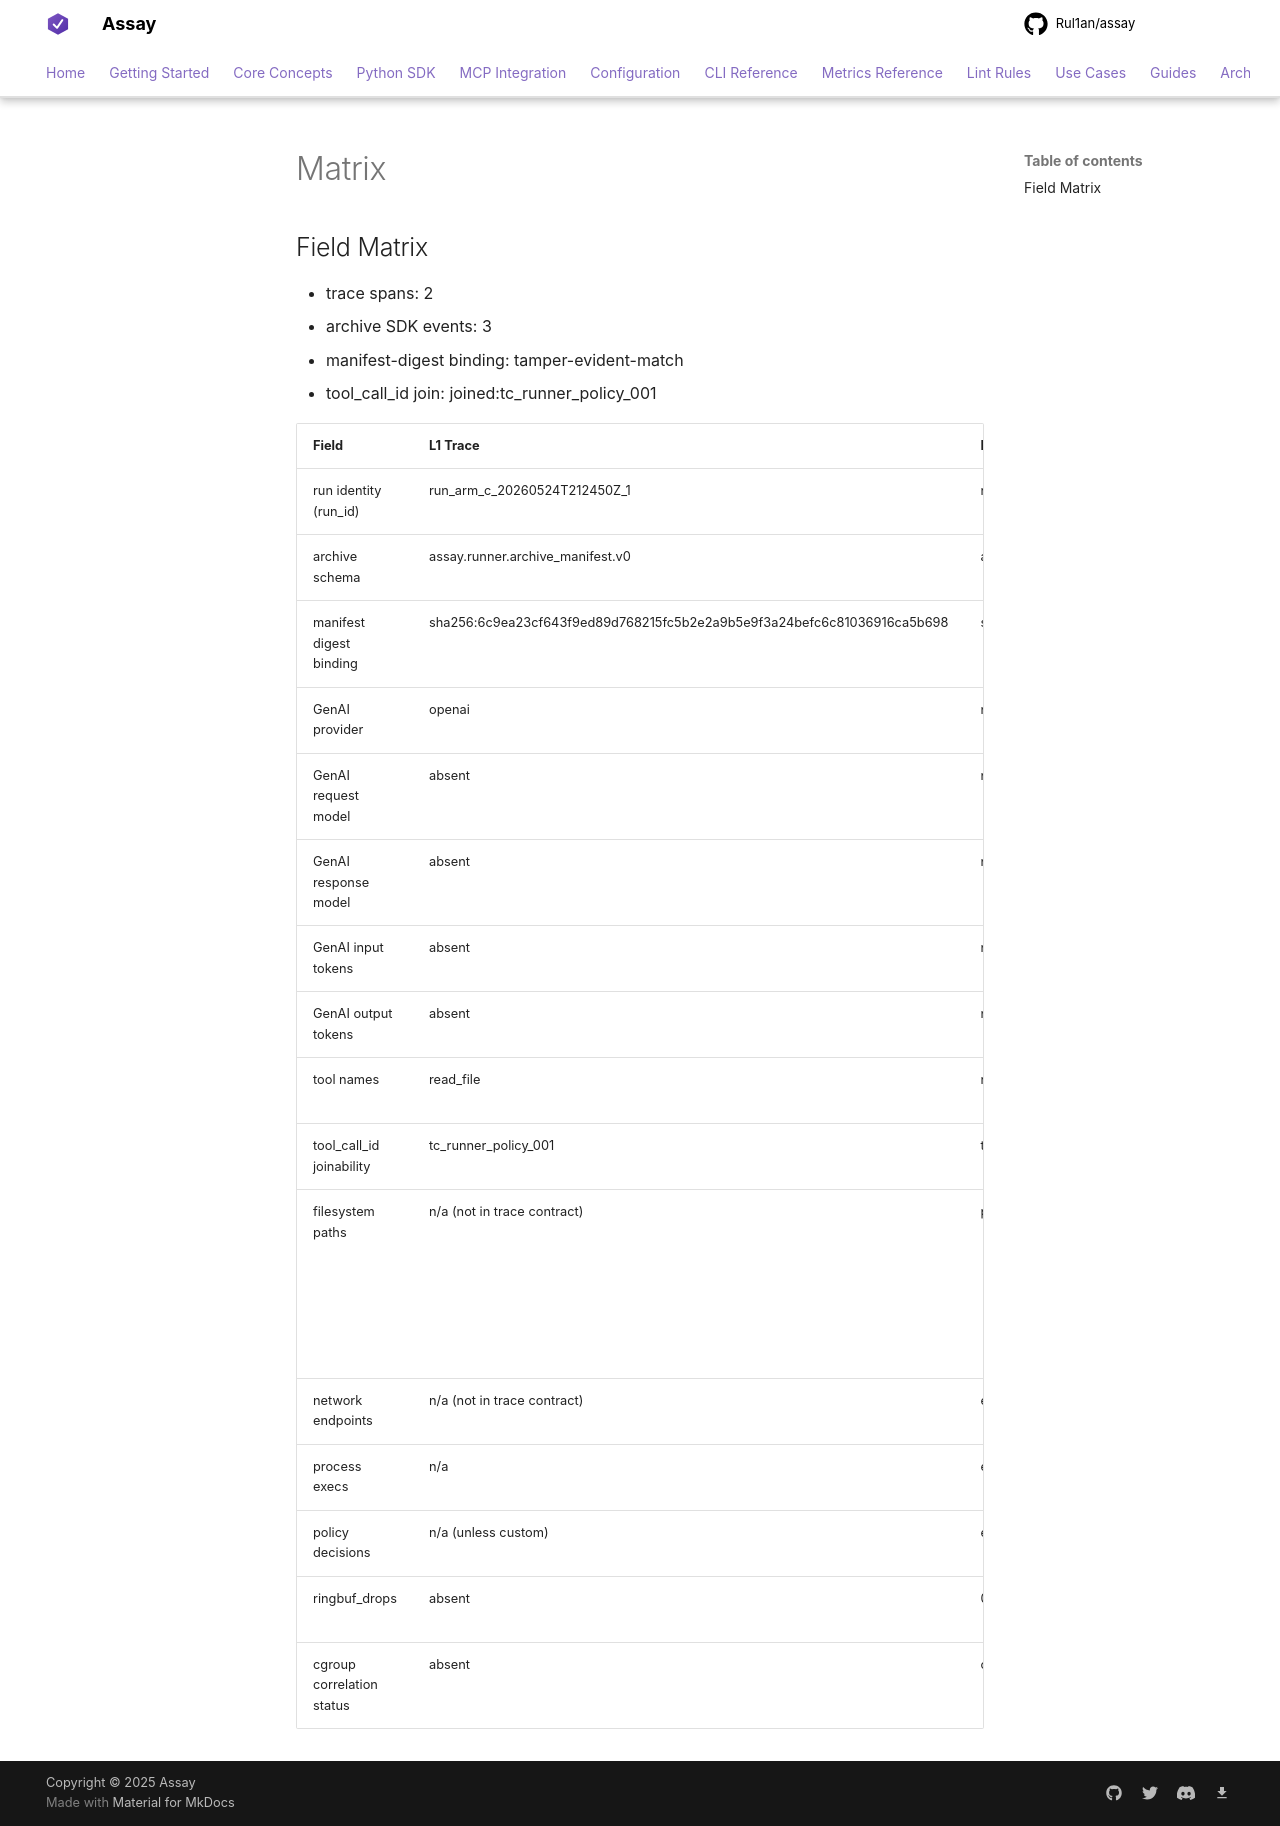

repository: Rul1an/assay · page: experiments/runner-vs-otel-2026-05/runs/slice2-arm-c/run_arm_c_20260524T212450Z_1/matrix/index.html · generator: mkdocs

## Field Matrix

- trace spans: 2
- archive SDK events: 3
- manifest-digest binding: tamper-evident-match
- tool_call_id join: joined:tc_runner_policy_001

| Field | L1 Trace | L2 Archive | Join | Claim class | Notes |
|---|---|---|---|---|---|
| run identity (run_id) | run_arm_c_20260524T212450Z_1 | run_arm_c_20260524T212450Z_1 | assay.run.id | correlation |  |
| archive schema | assay.runner.archive_manifest.v0 | assay.runner.archive_manifest.v0 | assay.archive.schema | provenance |  |
| manifest digest binding | sha256:6c9ea23cf643f9ed89d768215fc5b2e2a9b5e9f3a24befc6c81036916ca5b698 | sha256:6c9ea23cf643f9ed89d768215fc5b2e2a9b5e9f3a24befc6c81036916ca5b698 | tamper-evident-match | tamper-evident binding |  |
| GenAI provider | openai | n/a (trace-side concept) | span | provenance |  |
| GenAI request model | absent | n/a | span | provenance |  |
| GenAI response model | absent | n/a | span | provenance |  |
| GenAI input tokens | absent | n/a (archive does not measure tokens) | span | cost/context |  |
| GenAI output tokens | absent | n/a | span | cost/context |  |
| tool names | read_file | read_file | tool name | joinable behavior |  |
| tool_call_id joinability | tc_runner_policy_001 | tc_runner_policy_001 | joined:tc_runner_policy_001 | primary join key |  |
| filesystem paths | n/a (not in trace contract) | present | none | measured effect; bounded negative if health is clean | /opt/actions-runner/_work/assay/assay/arm-c-runs/run_arm_c_20260524T212450Z_1/sdk-events.ndjson, /opt/actions-runner/_work/assay/assay/arm-c-runs/run_arm_c_20260524T212450Z_1/trace.json, /opt/actions-runner/_work/assay/assay/arm-c-runs/run_arm_c_20260524T212450Z_1/workdir/openai-agents-input.txt |
| network endpoints | n/a (not in trace contract) | empty | none | measured effect |  |
| process execs | n/a | empty | none | measured effect |  |
| policy decisions | n/a (unless custom) | empty | tool_call_id when present | enforcement |  |
| ringbuf_drops | absent | 0 | archive health | measurement integrity |  |
| cgroup correlation status | absent | clean | assay.runner.correlation_status | measurement integrity |  |
